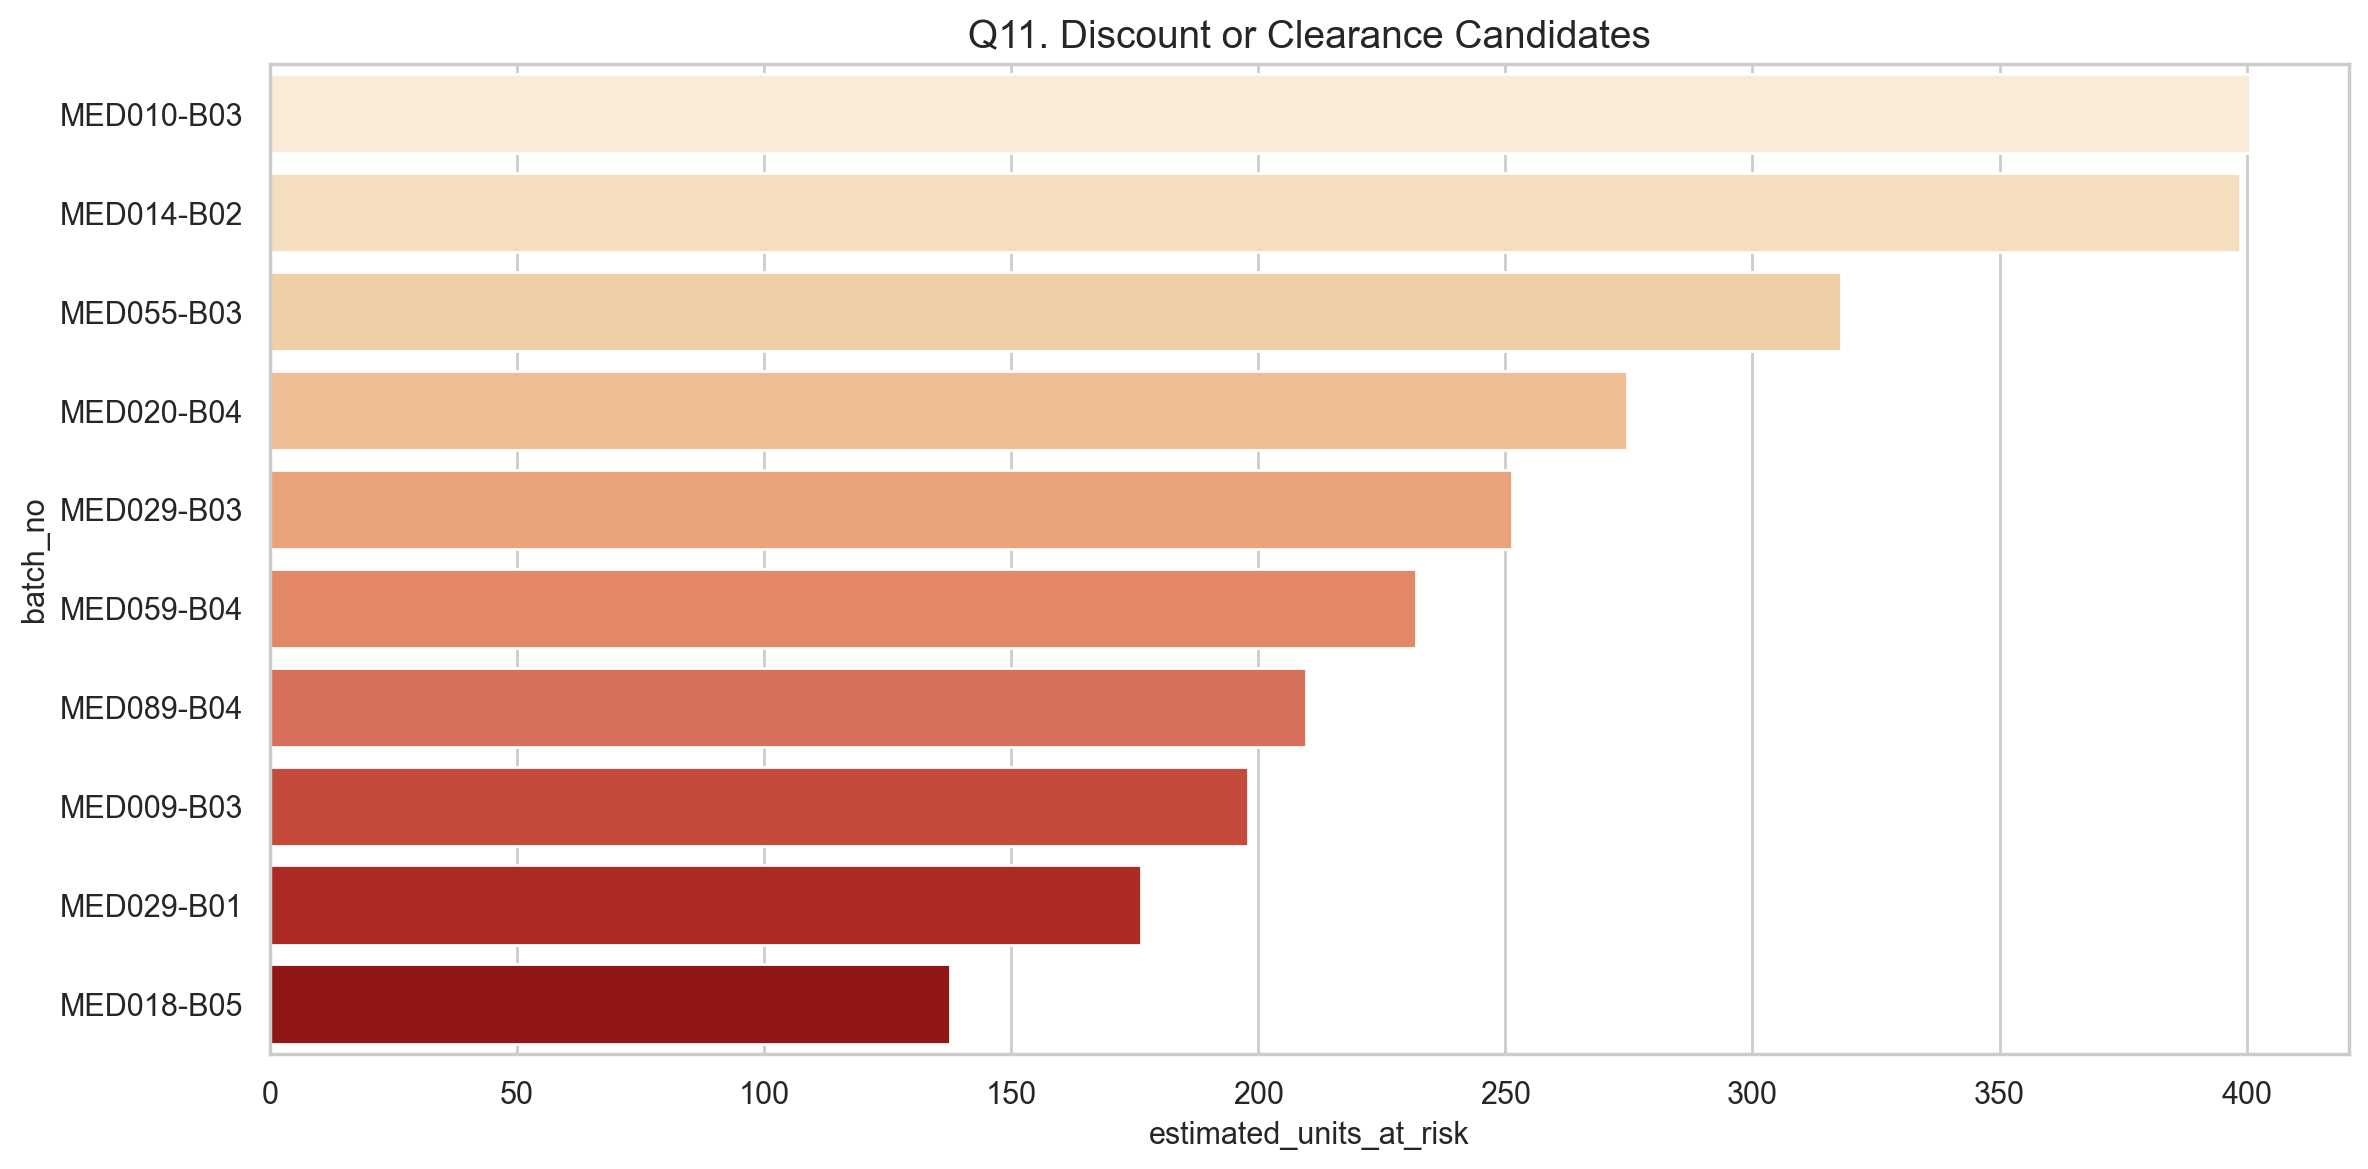

The data file committed next to this chart (first rows):
batch_no, medicine_id, purchase_date, expiry_date, opening_stock, stock_in_hand, unit_cost, supplier_name, inventory_value, days_to_expiry, expiry_bucket, quantity_sold, avg_daily_units, medicine_name, category, projected_units_before_expiry, estimated_units_at_risk
MED010-B03, MED010, 2026-02-03, 2026-09-20, 880, 797, 190.5, Urban Pharma Chain, 151813, 151, 90+ days, 958, 2.625, Cetimax 10, Neurology, 396.3, 400.7
MED014-B02, MED014, 2026-03-23, 2026-10-04, 866, 712, 175.3, CareHub Distributors, 124835, 165, 90+ days, 693, 1.899, Coughflow 14, Cardiac, 313.3, 398.7
MED055-B03, MED055, 2026-04-09, 2026-09-06, 796, 736, 283.2, Prime MedSupply, 208428, 137, 90+ days, 1114, 3.052, Bronmed 55, Gastro, 418.1, 317.9
MED020-B04, MED020, 2026-03-02, 2026-08-05, 844, 661, 96.58, Apex Wholesale, 63839, 105, 90+ days, 1343, 3.679, Levboost 20, Neurology, 386.3, 274.7
MED029-B03, MED029, 2025-07-12, 2026-06-20, 873, 411, 345, Wellroute Healthcare, 141807, 59, 31-60 days, 988, 2.707, Pantosafe 29, Hormonal, 159.7, 251.3
MED059-B04, MED059, 2025-12-01, 2026-07-12, 751, 554, 176.8, Wellroute Healthcare, 97975, 81, 61-90 days, 1451, 3.975, Calvita 59, Hormonal, 322, 232
MED089-B04, MED089, 2026-03-05, 2026-08-13, 750, 648, 354.1, MediBridge Supply, 229457, 113, 90+ days, 1416, 3.879, Pantosafe 89, Hormonal, 438.4, 209.6
MED009-B03, MED009, 2025-07-09, 2026-06-13, 584, 403, 171.4, CareHub Distributors, 69094, 52, 31-60 days, 1439, 3.942, Pantosafe 9, Hormonal, 205, 198
MED029-B01, MED029, 2026-02-16, 2026-09-27, 604, 604, 345, CareHub Distributors, 208398, 158, 90+ days, 988, 2.707, Pantosafe 29, Hormonal, 427.7, 176.3
MED018-B05, MED018, 2025-10-08, 2026-05-18, 843, 256, 377.3, MediBridge Supply, 96599, 26, 0-30 days, 1662, 4.553, Neurorise 18, Respiratory, 118.4, 137.6
